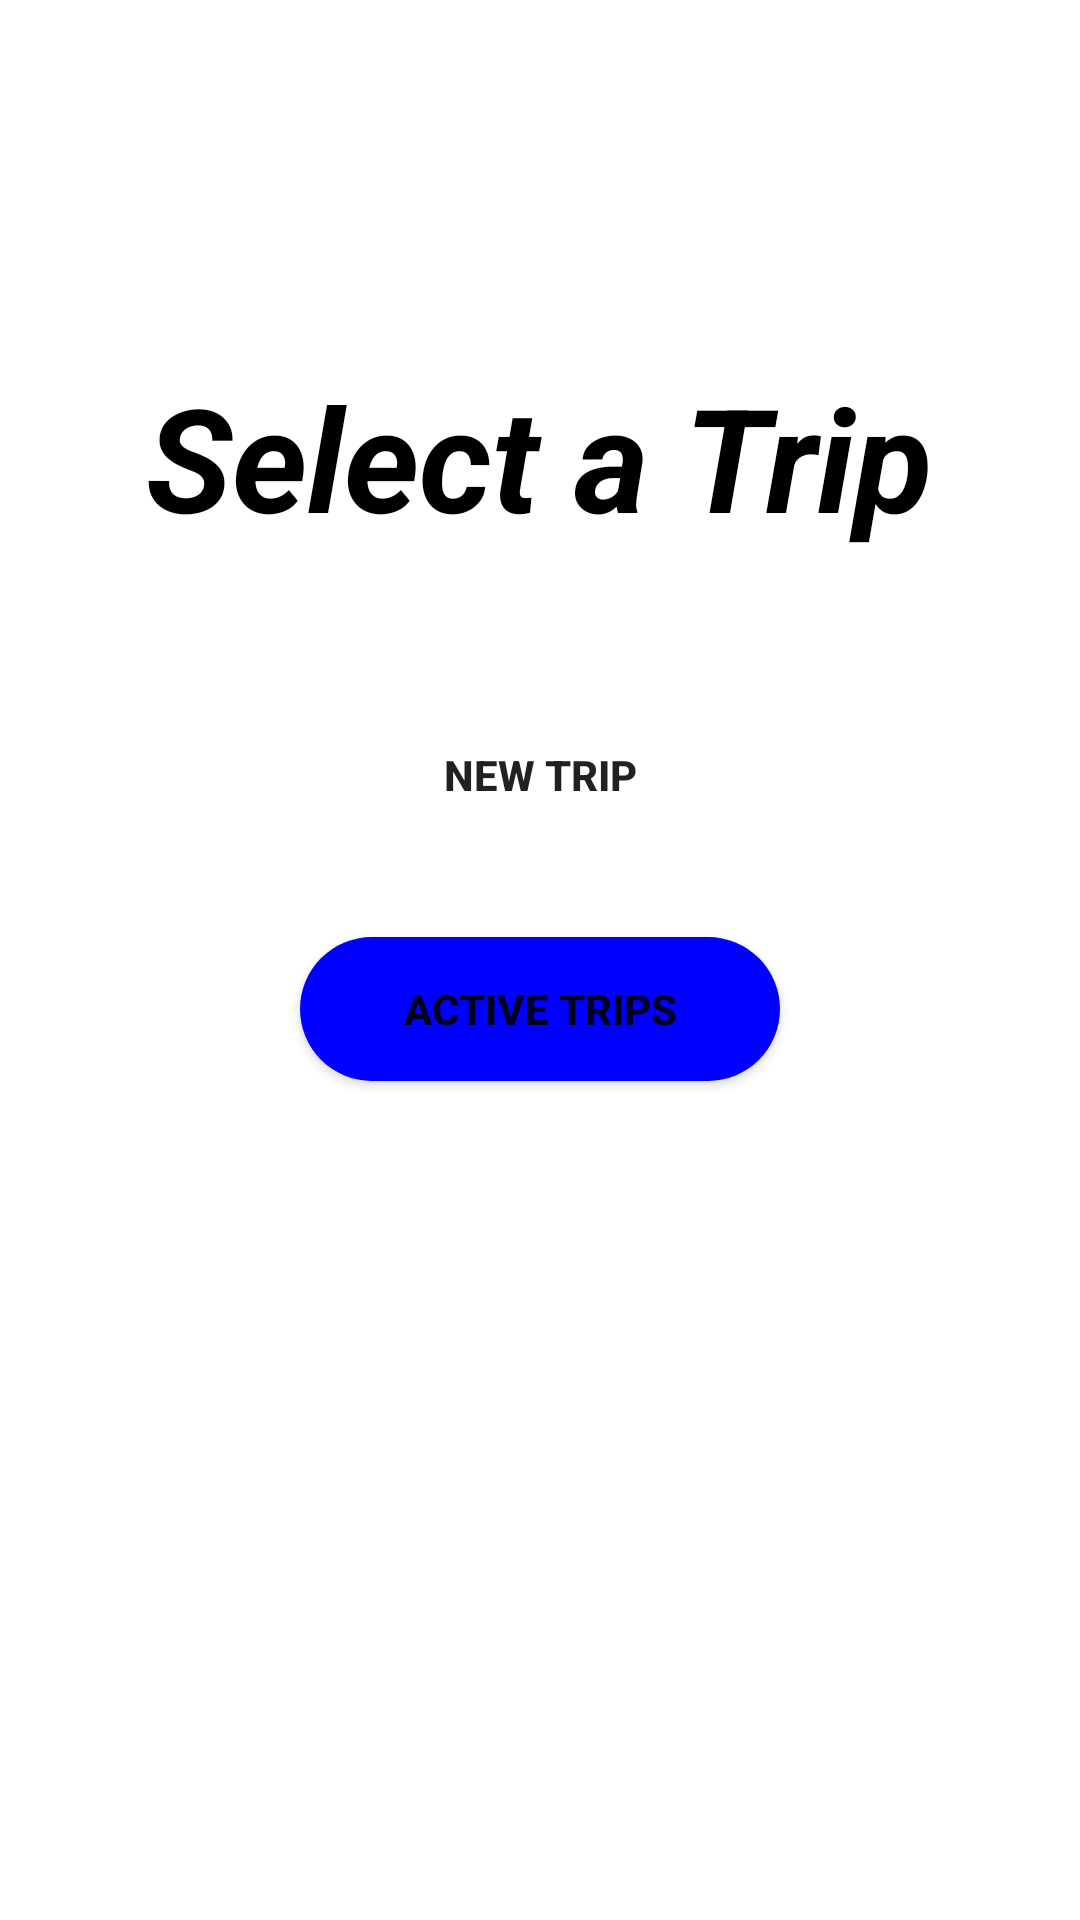

Android layout source for this screen:
<!-- AndroidManifest.xml: application theme Theme.HangoutFinance_App -->
<!-- res/layout/activity_entry_page.xml -->
<?xml version="1.0" encoding="utf-8"?>
<androidx.constraintlayout.widget.ConstraintLayout xmlns:android="http://schemas.android.com/apk/res/android"
    xmlns:app="http://schemas.android.com/apk/res-auto"
    xmlns:tools="http://schemas.android.com/tools"
    android:layout_width="match_parent"
    android:layout_height="match_parent"
    tools:context=".EntryPage_Activity">

        <TextView
            android:id="@+id/entry"
            android:layout_width="wrap_content"
            android:layout_height="wrap_content"
            android:layout_marginTop="120dp"
            android:text="Select a Trip"
            android:textColor="@color/black"
            android:textSize="48sp"
            android:textStyle="bold|italic"
            app:layout_constraintEnd_toEndOf="parent"
            app:layout_constraintStart_toStartOf="parent"
            app:layout_constraintTop_toTopOf="parent" />

        <Button
            android:id="@+id/button"
            android:layout_width="0dp"
            android:layout_height="wrap_content"
            android:layout_marginStart="100dp"
            android:layout_marginTop="50dp"
            android:layout_marginEnd="100dp"
            android:background="@drawable/trip_background"
            android:onClick="newTrip_buttonClicked"
            android:text="NEW TRIP"
            android:textStyle="bold"
            app:layout_constraintEnd_toEndOf="parent"
            app:layout_constraintStart_toStartOf="parent"
            app:layout_constraintTop_toBottomOf="@+id/entry" />

        <Button
            android:id="@+id/button2"
            android:layout_width="0dp"
            android:layout_height="wrap_content"
            android:layout_marginStart="100dp"
            android:layout_marginTop="30dp"
            android:layout_marginEnd="100dp"
            android:background="@drawable/active_trips_background"
            android:onClick="activeTrip_buttonClicked"
            android:text="ACTIVE TRIPS"
            android:textStyle="bold"
            app:layout_constraintEnd_toEndOf="parent"
            app:layout_constraintStart_toStartOf="parent"
            app:layout_constraintTop_toBottomOf="@+id/button" />

</androidx.constraintlayout.widget.ConstraintLayout>
<!-- resources referenced by this layout -->
<resources>
  <!-- drawable active_trips_background (drawable) -->
  <?xml version="1.0" encoding="utf-8"?>
  <selector xmlns:android="http://schemas.android.com/apk/res/android">
      <item><shape android:shape="rectangle">
          <gradient android:angle="90" android:startColor="#0000FF" android:endColor="#0000FF"/>
          <corners android:radius="50dp"></corners>
      </shape> </item>
  </selector>
  <!-- drawable trip_background (drawable) -->
  <?xml version="1.0" encoding="utf-8"?>
  <selector xmlns:android="http://schemas.android.com/apk/res/android">
      <item><shape android:shape="rectangle">
  
          <corners android:radius="50dp"></corners>
      </shape> </item>
  </selector>
  <style name="Theme.HangoutFinance_App" parent="Theme.MaterialComponents.DayNight.DarkActionBar">
          
          <item name="colorPrimary">@color/purple_500</item>
          <item name="colorPrimaryVariant">@color/purple_700</item>
          <item name="colorOnPrimary">@color/white</item>
          
          <item name="colorSecondary">@color/teal_200</item>
          <item name="colorSecondaryVariant">@color/teal_700</item>
          <item name="colorOnSecondary">@color/black</item>
          
          <item name="android:statusBarColor">?attr/colorPrimaryVariant</item>
          
      </style>
  <!-- not gathered from this repository: default colours our renderer supplied (Android Studio template values) -->
  <color name="purple_500">#FF6200EE</color>
  <color name="purple_700">#FF3700B3</color>
  <color name="teal_200">#FF03DAC5</color>
  <color name="teal_700">#FF018786</color>
  <color name="black">#FF000000</color>
  <color name="white">#FFFFFFFF</color>
</resources>
